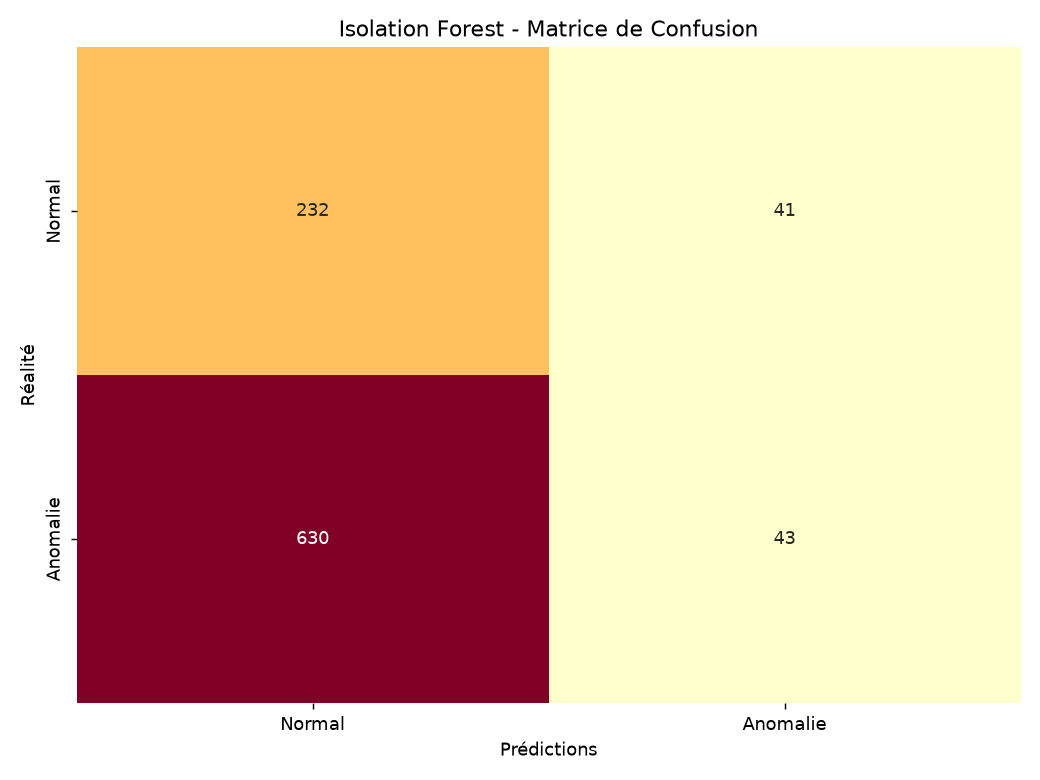

The file beside this chart, header and first rows:
, Pred Normal, Pred Anomalie
Actual Normal, 232, 41
Actual Anomalie, 630, 43
